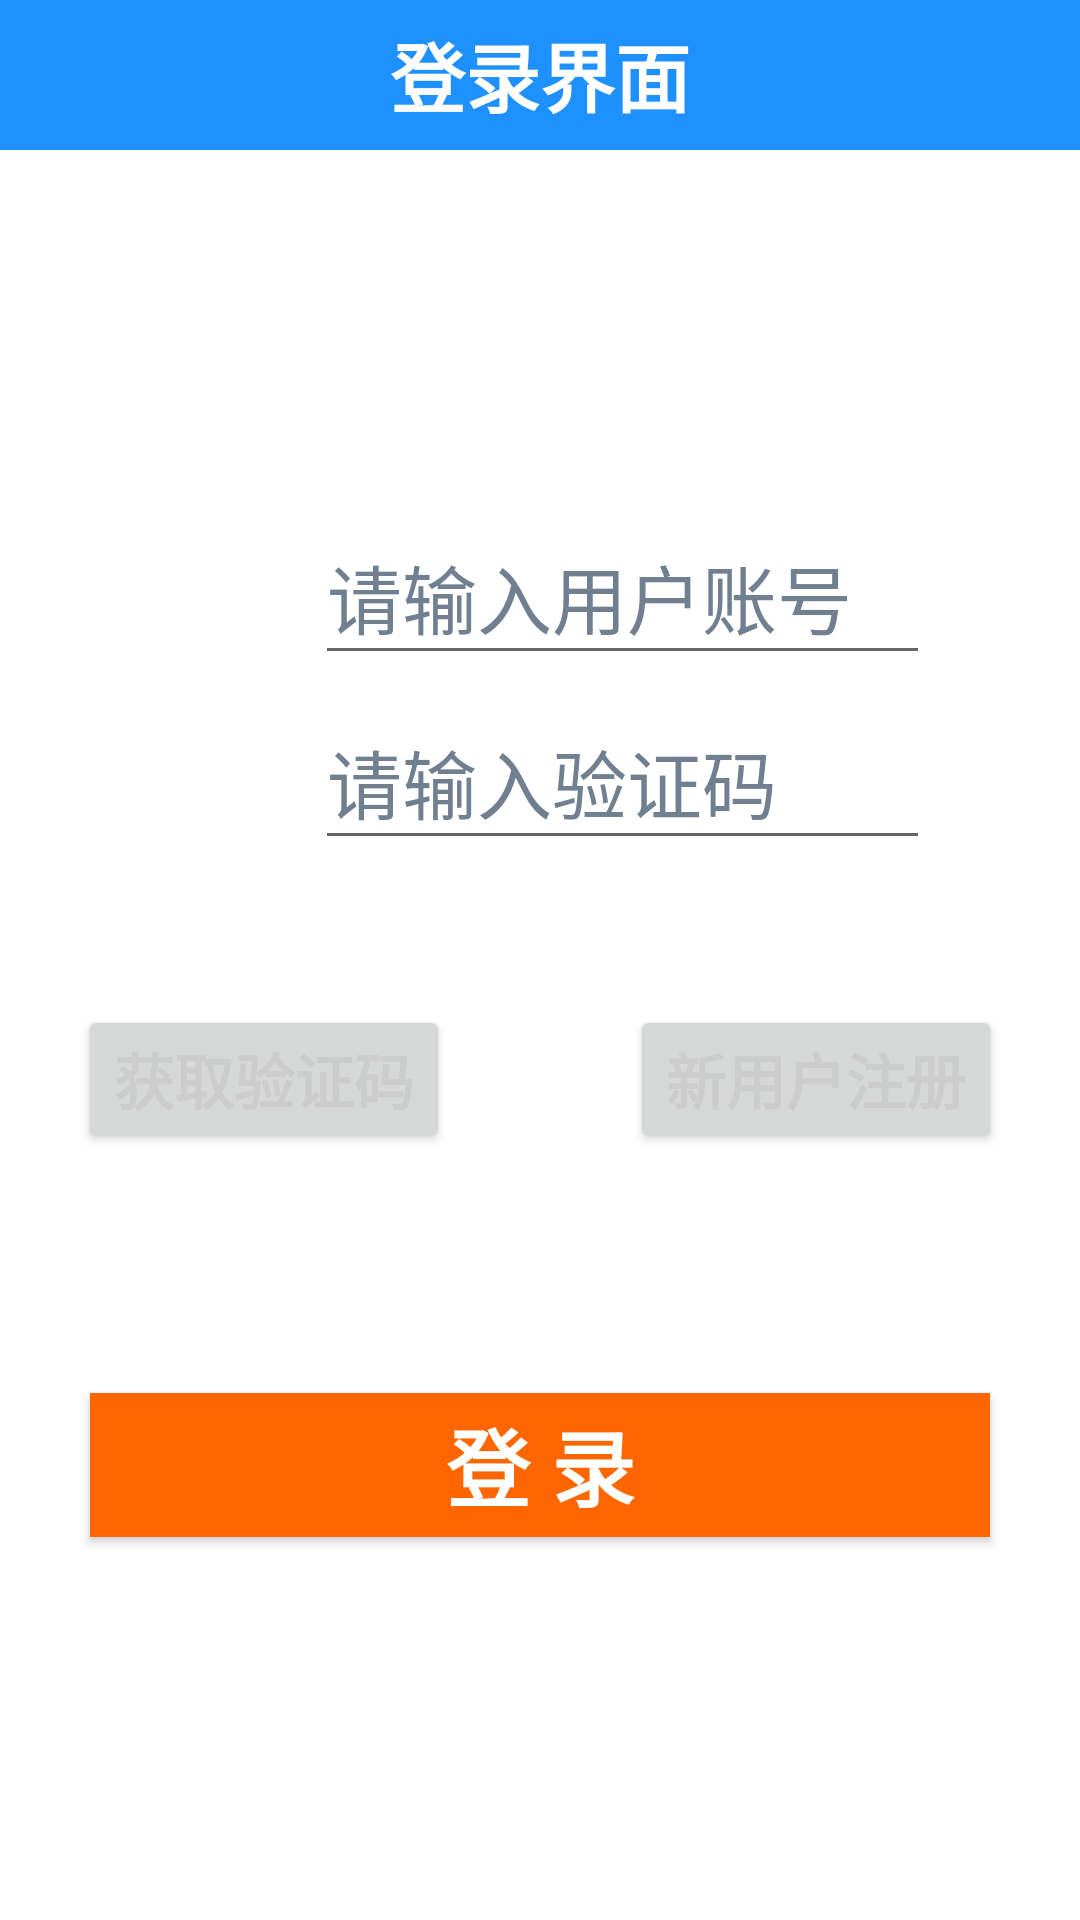

Produce the Android XML layout that renders to this screen, including the resource entries it uses.
<!-- AndroidManifest.xml: application theme Theme.SecondhandShop -->
<!-- res/layout/activity_login_main.xml -->
<?xml version="1.0" encoding="utf-8"?>
<LinearLayout
    xmlns:android="http://schemas.android.com/apk/res/android"
    xmlns:tools="http://schemas.android.com/tools"
    android:layout_width="match_parent"
    android:layout_height="match_parent"
    android:orientation="vertical"
    android:background="#ffffff"
    tools:context=".LoginMainActivity">

    <LinearLayout

        android:layout_width="match_parent"
        android:layout_height="50dp"
        android:background="#1E90FF"
        android:gravity="center"
        android:orientation="horizontal">

        <TextView
            android:gravity="center"
            android:layout_width="match_parent"
            android:layout_height="50dp"
            android:textColor="#ffffff"
            android:text="登录界面"
            android:textSize="25dp"
            android:textStyle="bold" />
    </LinearLayout>

    <LinearLayout
        android:layout_width="match_parent"
        android:layout_height="match_parent"
        android:orientation="vertical"
        >

        <RelativeLayout
            android:layout_width="match_parent"
            android:layout_height="wrap_content"
            android:layout_marginTop="120dp">

            <ImageView
                android:id="@+id/pic_user"
                android:layout_width="40dp"
                android:layout_height="50dp"
                android:layout_marginLeft="50dp"
                android:src="@drawable/user"

                />
            <EditText
                android:id="@+id/et_input_phone"
                android:layout_width="300dp"
                android:layout_height="55dp"
                android:maxLines="1"
                android:layout_toRightOf="@+id/pic_user"
                android:layout_marginLeft="15dp"
                android:layout_marginRight="50dp"
                android:hint="请输入用户账号"
                android:textSize="25dp"
                android:textColorHint="#708090"
                />

            <ImageView
                android:id="@+id/pic_pass"
                android:layout_width="40dp"
                android:layout_height="50dp"
                android:layout_below="@+id/pic_user"
                android:layout_marginLeft="50dp"
                android:layout_marginTop="15dp"
                android:src="@drawable/passwd"

                />

            <EditText
                android:id="@+id/et_input_code"
                android:layout_width="300dp"
                android:layout_height="55dp"
                android:layout_alignBottom="@+id/pic_pass"
                android:layout_marginLeft="15dp"
                android:layout_marginRight="50dp"
                android:layout_marginBottom="-2dp"
                android:layout_toRightOf="@+id/pic_pass"
                android:hint="请输入验证码"
                android:inputType="textPassword"
                android:maxLines="1"
                android:textColorHint="#708090"
                android:textSize="25dp" />
        </RelativeLayout>
        <LinearLayout
            android:layout_width="wrap_content"
            android:layout_height="wrap_content"
            android:orientation="horizontal"
            android:layout_gravity="center_horizontal"
            android:layout_marginTop="50dp">

            <Button
                android:id="@+id/btn_getCode"
                android:layout_width="match_parent"
                android:layout_height="match_parent"
                android:layout_marginRight="60dp"
                android:gravity="center"
                android:text="获取验证码"
                android:textSize="20dp"
                android:textColor="#CCCCCC"
                android:textStyle="bold"/>

            <Button
                android:id="@+id/btn_toRegister"
                android:layout_width="match_parent"
                android:layout_height="match_parent"
                android:text="新用户注册"
                android:textSize="20dp"
                android:textColor="#CCCCCC"
                android:textStyle="bold"/>

        </LinearLayout>

        <Button
            android:id="@+id/login"
            android:layout_width="300dp"
            android:layout_height="wrap_content"
            android:layout_gravity="center"
            android:layout_marginTop="80dp"
            android:background="#FF6600"
            android:text="登 录"
            android:textColor="#ffffff"
            android:textSize="28dp"
            android:textStyle="bold" />
    </LinearLayout>



</LinearLayout>
<!-- resources referenced by this layout -->
<resources>
  <style name="Theme.SecondhandShop" parent="Theme.MaterialComponents.DayNight.DarkActionBar">
          
          <item name="colorPrimary">@color/purple_500</item>
          <item name="colorPrimaryVariant">@color/purple_700</item>
          <item name="colorOnPrimary">@color/white</item>
          
          <item name="colorSecondary">@color/teal_200</item>
          <item name="colorSecondaryVariant">@color/teal_700</item>
          <item name="colorOnSecondary">@color/black</item>
          
          <item name="android:statusBarColor" tools:targetApi="l">?attr/colorPrimaryVariant</item>
          
      </style>
  <!-- not gathered from this repository: default colours our renderer supplied (Android Studio template values) -->
  <color name="purple_500">#FF6200EE</color>
  <color name="purple_700">#FF3700B3</color>
  <color name="teal_200">#FF03DAC5</color>
  <color name="teal_700">#FF018786</color>
  <color name="black">#FF000000</color>
  <color name="white">#FFFFFFFF</color>
</resources>
